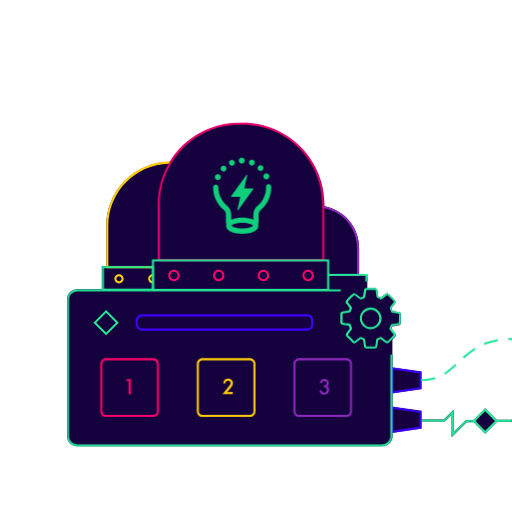
t = 0.00 s
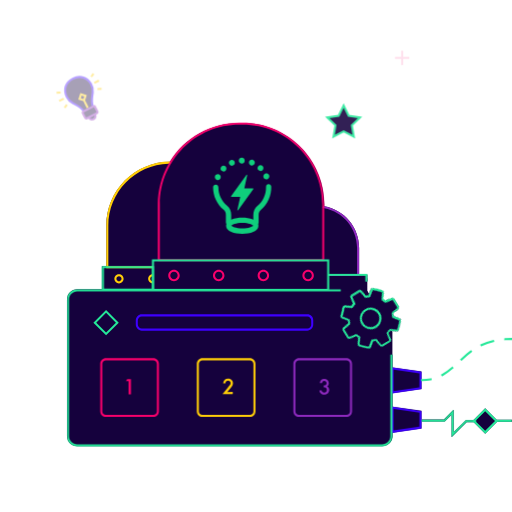
t = 0.33 s
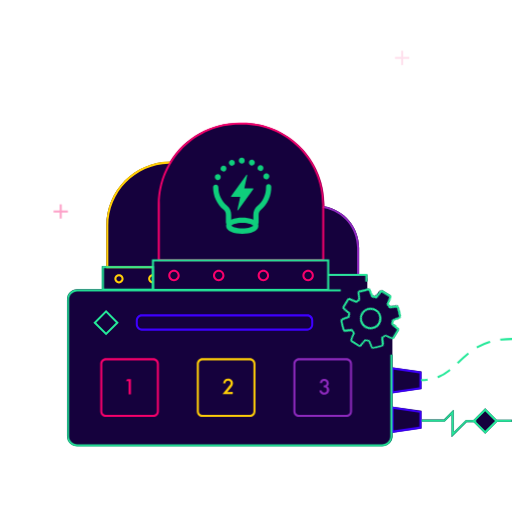
t = 0.68 s
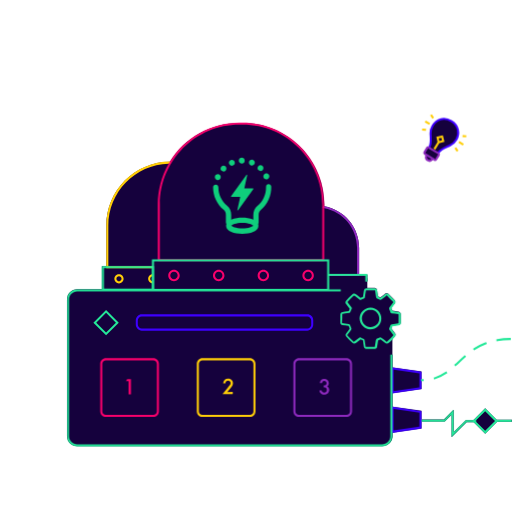
t = 1.00 s
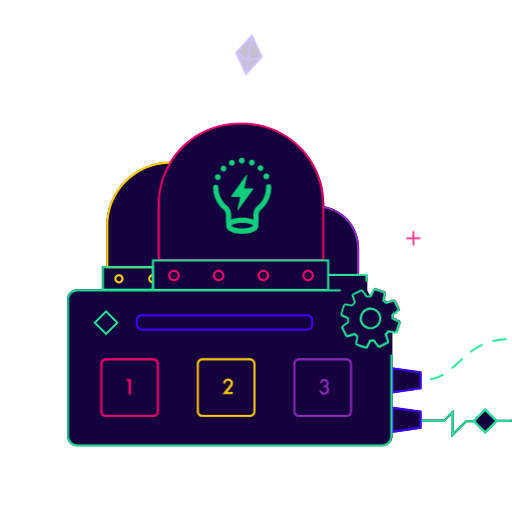
t = 1.35 s
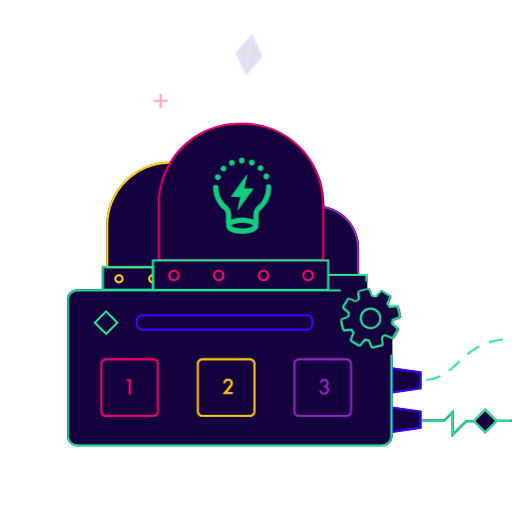
t = 1.68 s

The animated SVG that drew these frames (rendered in a browser with its animation timeline set to each time). Animation: 11 CSS @keyframes rules; one cycle of 2.00 s, repeats indefinitely.

<?xml version="1.0" encoding="UTF-8" standalone="no"?>
<!-- Created with Keyshape -->
<svg xmlns="http://www.w3.org/2000/svg" viewBox="0 0 500 500" style="white-space: preserve-spaces;">
    <style>
@keyframes a0_o { 0% { opacity: 0; } 100% { opacity: 0; } }
@keyframes a1_o { 0% { opacity: 0; } 5% { opacity: 0; } 15% { opacity: 1; } 25% { opacity: 0; } 100% { opacity: 0; } }
@keyframes a2_o { 0% { opacity: 0; } 65% { opacity: 0; } 75% { opacity: 1; } 85% { opacity: 0; } 100% { opacity: 0; } }
@keyframes a3_o { 0% { opacity: 0; } 80% { opacity: 0; } 90% { opacity: 1; } 100% { opacity: 0; } }
@keyframes a4_o { 0% { opacity: 0; } 30% { opacity: 0; } 40% { opacity: 1; } 50% { opacity: 0; } 100% { opacity: 0; } }
@keyframes a5_o { 0% { opacity: 0; } 55% { opacity: 0; } 65% { opacity: 1; } 75% { opacity: 0; } 100% { opacity: 0; } }
@keyframes a6_o { 0% { opacity: 0; } 15% { opacity: 0; } 25% { opacity: 1; } 35% { opacity: 0; } 100% { opacity: 0; } }
@keyframes a7_o { 0% { opacity: 0; } 40% { opacity: 0; } 50% { opacity: 1; } 60% { opacity: 0; } 100% { opacity: 0; } }
@keyframes a8_o { 0% { opacity: 0; } 10% { opacity: 1; } 20% { opacity: 0; } 100% { opacity: 0; } }
@keyframes Ebene_2_t { 0% { transform: translate(361.903px,310.99px) rotate(0deg) translate(-361.903px,-310.99px); } 100% { transform: translate(361.903px,310.99px) rotate(360deg) translate(-361.903px,-310.99px); } }
@keyframes a9_do { 0% { stroke-dashoffset: 0px; } 100% { stroke-dashoffset: 23px; } }
    </style>
    <rect class="st0" width="17.6" height="17.6" fill="#15013D" transform="translate(-192.394,165.482) rotate(-44.9797) scale(1.00006,1.00006) translate(94.9,306.3)"/>
    <path class="st0" d="M103.4,349.8L149.7,349.8C152.7,349.8,155.2,352.3,155.2,355.3L155.2,401.6C155.2,404.6,152.7,407.1,149.7,407.1L103.4,407.1C100.4,407.1,97.9,404.6,97.9,401.6L97.9,355.3C97.9,352.2,100.4,349.8,103.4,349.8Z" fill="#15013D"/>
    <path class="st0" d="M244,349.8C247,349.8,249.5,352.3,249.5,355.3L249.5,401.6C249.5,404.6,247,407.1,244,407.1L197.7,407.1C194.7,407.1,192.2,404.6,192.2,401.6L192.2,355.3C192.2,352.3,194.7,349.8,197.7,349.8L197.7,349.8L244,349.8Z" fill="#15013D"/>
    <path class="st0" d="M300.2,322.8L138.5,322.8C135.3,322.8,132.6,320.2,132.6,316.9L132.6,316.9L132.6,312.8C132.6,309.6,135.2,307,138.5,306.9L300.2,306.9C303.4,306.9,306,309.5,306,312.8L306,317C306,320.2,303.4,322.8,300.2,322.8Z" fill="#15013D"/>
    <path class="st0" d="M292,349.8L338.3,349.8C341.3,349.8,343.8,352.3,343.8,355.3L343.8,401.6C343.8,404.6,341.3,407.1,338.3,407.1L292,407.1C289,407.1,286.5,404.6,286.5,401.6L286.5,355.3C286.5,352.2,289,349.8,292,349.8Z" fill="#15013D"/>
    <path class="st0" d="M411.6,418.4L383.2,422.5L383.2,425.9C383.2,431.4,378.7,435.9,373.2,435.9L75.4,435.9C69.9,435.9,65.4,431.4,65.4,425.9L65.4,292.5C65.4,287,69.9,282.5,75.4,282.5L99.5,282.5L99.5,260L103.8,260L103.8,220.4C103.8,186,131.6,158.1,166,157.9C180.5,134.3,206.2,120,233.9,120L236.9,120C281,120,316.7,155.7,316.7,199.8L316.7,201.5C336.4,205.1,350.7,222.1,350.7,242.1L350.7,268.3L358.8,268.3L358.8,274.7L356.8,274.7L356.8,269.3L350.7,269.3L350.7,269.6L321.5,269.6L321.5,282.6L332.7,282.6L332.7,284.6L75.4,284.6C71,284.6,67.4,288.2,67.4,292.6L67.4,426C67.4,430.4,71,434,75.4,434L373.2,434C377.6,434,381.2,430.4,381.2,426L381.2,346.5L383.2,346.5L383.2,358.8L411.6,362.9L411.6,380L383.2,384.1L383.2,397.1L411.6,401.2L411.6,418.4Z" fill="#15013D"/>
    <path class="st0" d="M485,409.9L500,409.9L500,411.9L485.5,411.9L473.8,423.5L462.6,412.3L455.7,412.3L441,426.9L441,405L434.3,411.7L411.8,411.7L411.8,409.7L433.5,409.7L443,400.1L443,422.1L454.9,410.3L462.2,410.3L473.8,398.7Z" fill="#15013D"/>
    <path class="st0" d="M354.2,267.8C353.5,267.4,352.7,268.2,351.7,268.2C343.6,268.3,335.6,267.3,327.5,267.6C321.2,267.8,317,271.9,319,278.5C322.7,290.5,335.4,289.7,345,285.9C346.2,286.6,347.6,286.8,348.9,286.3C350.4,291.1,358.7,290.6,358.7,284.8L358.7,272.7C358.7,270,356.7,267.9,354.2,267.8Z" fill="#15013D"/>
    <path class="st0" d="M358.6,284L75,284C70.3,284,66.5,287.8,66.5,292.5C66.5,292.5,66.5,292.5,66.5,292.5L66.5,426.3C66.5,431,70.3,434.8,75,434.8C75,434.8,75,434.8,75,434.8L374.7,434.8C379.4,434.8,383.2,431,383.2,426.3C383.2,426.3,383.2,426.3,383.2,426.3L383.2,323.9" fill="#15013D"/>
    <path class="st1" d="M300.2,307L138.5,307C135.3,307,132.7,309.6,132.6,312.9L132.6,317C132.6,320.2,135.2,322.9,138.4,322.9L138.4,322.9L300.1,322.9C303.3,322.9,305.9,320.3,305.9,317L305.9,312.9C306,309.6,303.4,307,300.2,307ZM304,317C304,319.1,302.3,320.8,300.2,320.9C300.2,320.9,300.2,320.9,300.2,320.9L138.5,320.9C136.4,320.9,134.6,319.2,134.6,317L134.6,317L134.6,312.9C134.6,310.8,136.3,309,138.4,309L138.4,309L300.1,309C302.2,309,303.9,310.7,303.9,312.9L303.9,317Z" fill="#3E00FF"/>
    <path class="st2" d="M103.6,302.7L91.2,315.1L103.6,327.5L116,315.1L103.6,302.7ZM94,315.1L103.6,305.5L113.2,315.1L103.6,324.7L94,315.1Z" fill="#25E899"/>
    <path class="st2" d="M473.8,398.7L462.2,410.3L461.4,411.1L462.6,412.3L473.9,423.5L486.3,411.1L473.8,398.7ZM473.8,420.7L464.9,411.8L464.2,411.1L464.9,410.4L473.8,401.5L483.4,411.1L473.8,420.7Z" fill="#25E899"/>
    <path class="st3" d="M169.9,263.4C166.8,263.4,164.3,265.9,164.3,269C164.3,272.1,166.8,274.6,169.9,274.6C173,274.6,175.5,272.1,175.5,269C175.4,265.9,172.9,263.4,169.9,263.4ZM169.9,272.6C167.9,272.6,166.3,271,166.3,269C166.3,267,167.9,265.4,169.9,265.4C171.9,265.4,173.5,267,173.5,269C173.4,271,171.8,272.6,169.9,272.6L169.9,272.6Z" fill="#F9006C"/>
    <path class="st3" d="M213.6,263.4C210.5,263.4,208,265.9,208,269C208,272.1,210.5,274.6,213.6,274.6C216.7,274.6,219.2,272.1,219.2,269C219.1,265.9,216.6,263.4,213.6,263.4ZM213.6,272.6C211.6,272.6,210,271,210,269C210,267,211.6,265.4,213.6,265.4C215.6,265.4,217.2,267,217.2,269C217.1,271,215.5,272.6,213.6,272.6L213.6,272.6Z" fill="#F9006C"/>
    <path class="st3" d="M257.2,263.4C254.1,263.4,251.6,265.9,251.6,269C251.6,272.1,254.1,274.6,257.2,274.6C260.3,274.6,262.8,272.1,262.8,269C262.8,269,262.8,269,262.8,269C262.8,265.9,260.3,263.4,257.2,263.4ZM257.2,272.6C255.2,272.6,253.6,271,253.6,269C253.6,267,255.2,265.4,257.2,265.4C259.2,265.4,260.8,267,260.8,269C260.8,271,259.2,272.6,257.2,272.6C257.2,272.6,257.2,272.6,257.2,272.6L257.2,272.6Z" fill="#F9006C"/>
    <path class="st3" d="M300.9,263.4C297.8,263.4,295.3,265.9,295.3,269C295.3,272.1,297.8,274.6,300.9,274.6C304,274.6,306.5,272.1,306.5,269C306.5,265.9,304,263.4,300.9,263.4ZM300.9,272.6C298.9,272.6,297.3,271,297.3,269C297.3,267,298.9,265.4,300.9,265.4C302.9,265.4,304.5,267,304.5,269C304.5,271,302.9,272.6,300.9,272.6L300.9,272.6Z" fill="#F9006C"/>
    <path class="st4" d="M166.3,157.8L166.3,159.8L164.7,159.8C131.9,160.7,105.8,187.5,105.8,220.3L105.8,259.9L149.4,259.9L149.4,261.9L103.8,261.9L103.8,220.3C103.8,185.9,131.6,158,166,157.8L166.3,157.8Z" fill="#FFCE08"/>
    <path class="st4" d="M116.2,267.8C113.7,267.8,111.7,269.8,111.7,272.3C111.7,274.8,113.7,276.8,116.2,276.8C118.7,276.8,120.7,274.8,120.7,272.3C120.7,272.3,120.7,272.3,120.7,272.3C120.7,269.8,118.7,267.8,116.2,267.8ZM116.2,274.8C114.8,274.8,113.7,273.7,113.7,272.3C113.7,270.9,114.8,269.8,116.2,269.8C117.6,269.8,118.7,270.9,118.7,272.3C118.7,272.3,118.7,272.3,118.7,272.3C118.7,273.6,117.5,274.8,116.2,274.8Z" fill="#FFCE08"/>
    <path class="st4" d="M149.2,276.8C146.7,276.8,144.7,274.8,144.7,272.3C144.7,269.8,146.7,267.8,149.2,267.8L149.2,269.8C147.8,269.8,146.7,270.9,146.7,272.3C146.7,273.7,147.8,274.8,149.2,274.8L149.2,276.8Z" fill="#FFCE08"/>
    <path class="st5" d="M350.7,242L350.7,269.5L320.6,269.5L320.6,267.5L348.7,267.5L348.7,242C348.6,223.1,335.2,206.9,316.6,203.4C316.1,203.3,315.6,203.2,315.1,203.2L315.4,201.2L316.6,201.4C336.3,204.9,350.7,222,350.7,242Z" fill="#8E2ABE"/>
    <path class="st2" d="M500.1,313.5C492.2,341.4,475,359.5,448.8,367.2C436.3,370.8,423.1,371.9,410.2,370.3L409.9,372.3C410,372.3,411.9,372.6,415.2,372.8C426.7,373.5,438.3,372.3,449.4,369.1C466.9,363.9,489.2,351.2,500.2,320L500.2,313.5Z" fill="#25E899" stroke-dasharray="12.11" opacity="0" style="animation: 2s linear infinite both a0_o;"/>
    <path class="st2" d="M464.9,410.3L464.9,412.3L455.7,412.3L441,426.9L441,405L434.3,411.7L411.8,411.7L411.8,409.7L433.5,409.7L443,400.1L443,422.1L454.9,410.3Z" fill="#25E899"/>
    <path class="st6" d="M241.2,170.7C241.3,170.8,241.3,170.8,241.4,170.9C241.4,171,241.4,171.1,241.4,171.2L238.6,183.9L247,183.9C247.1,183.9,247.2,183.9,247.2,184C247.3,184,247.3,184.1,247.4,184.2C247.5,184.3,247.5,184.5,247.4,184.7L232.6,205.3C232.5,205.4,232.4,205.4,232.3,205.5C232.2,205.5,232.1,205.5,232,205.5C231.9,205.5,231.8,205.4,231.8,205.3C231.8,205.2,231.8,205.1,231.8,205L234.6,192.3L226.1,192.3C226,192.3,225.9,192.3,225.9,192.2C225.8,192.2,225.8,192.1,225.7,192C225.7,191.9,225.6,191.8,225.6,191.8C225.6,191.7,225.6,191.6,225.7,191.6L240.5,171C240.6,170.9,240.7,170.8,240.8,170.8C241,170.6,241.1,170.6,241.2,170.7Z" fill="#0FCE7C" clip-rule="evenodd" fill-rule="evenodd"/>
    <path class="st7" d="M264.9,182.2C264.8,180.8,263.5,179.7,262.1,179.9C260.8,180,259.8,181.1,259.8,182.4C260,189.6,256.9,196.5,251.4,201C248.8,203.2,247.4,206.4,247.4,209.7L247.4,217.2C247.4,218.6,248.5,219.8,250,219.8C251.5,219.8,252.6,218.7,252.6,217.2C252.6,217.2,252.6,217.2,252.6,217.2L252.6,209.7C252.6,207.9,253.4,206.1,254.8,204.9C261.4,199.3,265.2,190.9,264.9,182.2Z" fill="#0FCE7C"/>
    <path class="st7" d="M221.7,200.8C216.4,196.4,213.3,189.9,213.3,183C213.3,181.6,212.2,180.4,210.7,180.4C209.3,180.4,208.1,181.5,208.1,183C208.1,191.4,211.8,199.4,218.3,204.8C219.8,206,220.6,207.8,220.6,209.7L220.6,217.2C220.6,218.6,221.7,219.8,223.2,219.8C224.6,219.8,225.8,218.7,225.8,217.2L225.8,209.7C225.9,206.2,224.3,203,221.7,200.8Z" fill="#0FCE7C"/>
    <path class="st7" d="M236.1,154C234.5,154,233.2,155.3,233.2,156.9C233.2,158.5,234.5,159.8,236.1,159.8L236.1,159.8C237.7,159.8,239,158.5,239,156.8C239,155.1,237.7,154,236.1,154L236.1,154ZM247.1,156C245.6,155.4,243.9,156.1,243.3,157.6C242.7,159.1,243.4,160.8,244.9,161.4C246.4,162,248.1,161.3,248.7,159.8C248.7,159.8,248.7,159.8,248.7,159.8C249.3,158.3,248.5,156.6,247.1,156ZM229.1,157.8C228.5,156.3,226.8,155.6,225.3,156.3C223.8,156.9,223.1,158.6,223.8,160.1C224.4,161.6,226.1,162.3,227.6,161.6C227.6,161.6,227.6,161.6,227.6,161.6C229.1,161,229.8,159.3,229.1,157.8ZM256.4,162C255.2,160.9,253.4,160.9,252.3,162.1C251.2,163.3,251.2,165.1,252.4,166.2C253.6,167.3,255.4,167.3,256.5,166.1C257.6,165,257.5,163.1,256.4,162ZM220.3,162.5C219.1,161.4,217.3,161.4,216.2,162.6C215.1,163.8,215.1,165.6,216.3,166.7C216.8,167.2,217.6,167.5,218.3,167.5C219.1,167.5,219.8,167.2,220.4,166.6C221.4,165.5,221.4,163.7,220.3,162.5C220.3,162.5,220.3,162.5,220.3,162.5L220.3,162.5ZM262.8,171C262.1,169.5,260.4,168.9,258.9,169.5C257.4,170.2,256.8,171.9,257.4,173.4C257.9,174.4,258.9,175.1,260.1,175.1C260.5,175.1,260.9,175,261.3,174.8C262.8,174.2,263.4,172.5,262.8,171ZM213.8,170.2C212.3,169.6,210.6,170.3,210,171.8C209.4,173.3,210.1,175,211.6,175.6C212,175.7,212.3,175.8,212.7,175.8C214.3,175.8,215.6,174.5,215.6,172.9C215.7,171.7,214.9,170.6,213.8,170.2Z" fill="#0FCE7C"/>
    <path class="st7" d="M252,218.5C251.2,216.8,249.5,215.5,247.3,214.5C240.4,212,232.8,212,225.9,214.5C223.7,215.4,221.9,216.8,221.2,218.5C220.9,219.1,220.8,219.8,220.8,220.5C220.8,225.9,229,228.3,236.6,228.3C244.2,228.3,252.4,225.9,252.4,220.5C252.4,219.8,252.3,219.1,252,218.5ZM236.6,223.1C230.2,223.1,226.5,221.2,225.9,220.4C226.5,219.6,230.2,217.7,236.6,217.7C243,217.7,246.7,219.6,247.3,220.4C246.7,221.3,242.9,223.1,236.6,223.1L236.6,223.1Z" fill="#0FCE7C"/>
    <rect class="st2" width="15.9" height="2" fill="#25E899" transform="translate(0,0) translate(484.1,409.9)"/>
    <path class="st3" d="M149.7,349.8L103.4,349.8C100.4,349.8,97.9,352.3,97.9,355.3L97.9,401.6C97.9,404.6,100.4,407.1,103.4,407.1L149.7,407.1C152.7,407.1,155.2,404.6,155.2,401.6L155.2,355.3C155.2,352.2,152.8,349.8,149.7,349.8ZM153.2,401.6C153.2,403.5,151.6,405.1,149.7,405.1L103.4,405.1C101.5,405.1,99.9,403.5,99.9,401.6L99.9,355.3C99.9,353.4,101.5,351.8,103.4,351.8L149.7,351.8C151.6,351.8,153.2,353.4,153.2,355.3L153.2,401.6Z" fill="#F9006C"/>
    <path class="st4" d="M244,349.8L197.7,349.8C194.7,349.8,192.2,352.3,192.2,355.3L192.2,355.3L192.2,401.6C192.2,404.6,194.7,407.1,197.7,407.1L244,407.1C247,407.1,249.5,404.6,249.5,401.6L249.5,355.3C249.5,352.2,247,349.8,244,349.8ZM247.5,401.6C247.5,403.5,245.9,405.1,244,405.1L197.7,405.1C195.8,405.1,194.2,403.5,194.2,401.6L194.2,355.3C194.2,353.4,195.8,351.8,197.7,351.8L244,351.8C245.9,351.8,247.5,353.4,247.5,355.3L247.5,401.6Z" fill="#FFCE08"/>
    <path class="st5" d="M338.3,349.8L292,349.8C289,349.8,286.5,352.3,286.5,355.3L286.5,401.6C286.5,404.6,289,407.1,292,407.1L338.3,407.1C341.3,407.1,343.8,404.6,343.8,401.6L343.8,355.3C343.8,352.3,341.4,349.8,338.3,349.8ZM341.8,401.6C341.8,403.5,340.2,405.1,338.3,405.1L292,405.1C290.1,405.1,288.5,403.5,288.5,401.6L288.5,355.3C288.5,353.4,290.1,351.8,292,351.8L338.3,351.8C340.2,351.8,341.8,353.4,341.8,355.3L341.8,401.6Z" fill="#8E2ABE"/>
    <path class="st3" d="M124.2,370.1L123,372.2L125.6,372.2L125.6,385L127.9,385L127.9,370.1L124.2,370.1Z" fill="#F9006C"/>
    <path class="st4" d="M222,382.8L224.3,380.1C224.9,379.3,225.5,378.7,225.9,378.1C226.3,377.6,226.6,377.2,226.9,376.6C227.3,375.9,227.5,375,227.5,374.2C227.5,373,227,371.8,226.1,371C225.2,370.1,223.9,369.7,222.7,369.7C219.9,369.7,218.3,371.3,217.9,374.4L220.1,374.4C220.3,372.6,221.2,371.7,222.7,371.7C223.4,371.7,224,371.9,224.5,372.4C225,372.9,225.3,373.5,225.2,374.2C225.2,374.8,225,375.4,224.6,375.8C224.3,376.2,224.1,376.6,223.8,376.9C223.4,377.4,223,377.9,222.5,378.5L217.3,384.8L227.3,384.8L227.3,382.7L222,382.8Z" fill="#FFCE08"/>
    <path class="st5" d="M319.5,377.4C320.6,376.7,321.2,375.5,321.1,374.2C321.1,373.1,320.7,372,319.9,371.2C319,370.4,317.9,370,316.7,370C315.6,369.9,314.5,370.3,313.7,371C312.9,371.8,312.4,372.9,312.3,374.1L314.5,374.1C314.6,373.5,314.8,373,315.2,372.5C315.6,372.2,316.1,372,316.7,372C317.3,372,317.9,372.2,318.3,372.6C318.7,373,319,373.6,318.9,374.2C319,374.9,318.6,375.6,318,376C317.4,376.3,316.7,376.4,316.1,376.3L316.1,378.2C316.8,378.2,317.4,378.3,318.1,378.6C318.8,379.1,319.2,379.9,319.2,380.7C319.2,381.4,319,382.1,318.5,382.6C318,383.1,317.4,383.3,316.7,383.3C315.4,383.4,314.2,382.4,314.1,381.1C314.1,381.1,314.1,381.1,314.1,381.1L311.9,381.1C311.9,381.9,312.2,382.7,312.6,383.4C313.5,384.7,315,385.5,316.6,385.4C317.9,385.4,319.1,385,320.1,384.1C321,383.2,321.5,382,321.5,380.8C321.5,379.5,320.8,378.1,319.5,377.4Z" fill="#8E2ABE"/>
    <path class="st2" d="M358.8,267.5L358.8,274.9L356.8,274.9L356.8,269.5L320.9,269.5L320.9,267.5Z" fill="#25E899"/>
    <path class="st2" d="M99.5,259.9L99.5,283.9L150.4,283.9L150.4,259.9L99.5,259.9ZM101.5,261.9L148.4,261.9L148.4,281.9L101.5,281.9L101.5,261.9Z" fill="#25E899"/>
    <path class="st1" d="M383.2,358.7L382.4,358.6L382.4,384.3L383.2,384.2L411.6,380.1L411.6,363L383.2,358.7ZM409.6,378.2L384.4,381.9L384.4,360.9L409.6,364.6L409.6,378.2Z" fill="#3E00FF"/>
    <path class="st1" d="M383.2,397.1L382.4,397L382.4,422.7L383.2,422.6L411.6,418.5L411.6,401.4L383.2,397.1ZM409.6,416.6L384.4,420.3L384.4,399.3L409.6,403L409.6,416.6Z" fill="#3E00FF"/>
    <path class="st2" d="M383.2,346.4L383.2,425.9C383.2,431.4,378.7,435.9,373.2,435.9L75.4,435.9C69.9,435.9,65.4,431.4,65.4,425.9L65.4,292.5C65.4,287,69.9,282.5,75.4,282.5L332.8,282.5L332.8,284.5L75.4,284.5C71,284.5,67.4,288.1,67.4,292.5L67.4,425.9C67.4,430.3,71,433.9,75.4,433.9L373.2,433.9C377.6,433.9,381.2,430.3,381.2,425.9L381.2,346.4L383.2,346.4Z" fill="#25E899"/>
    <path class="st3" d="M236.8,119.8L233.8,119.8C206.2,119.8,180.5,134.2,166,157.7C165.6,158.4,165.2,159,164.8,159.7C157.8,171.8,154.1,185.6,154.1,199.6L154.1,255.1L316.6,255.1L316.6,199.7C316.6,155.6,280.9,119.9,236.8,119.8ZM156.1,199.6C156.1,156.7,191,121.8,233.9,121.8L236.9,121.8C279.9,121.8,314.7,156.6,314.7,199.6L314.7,253.1L156.1,253.1L156.1,199.6Z" fill="#F9006C"/>
    <path class="st2" d="M148.4,253.2L148.4,284L321.5,284L321.5,253.2L148.4,253.2ZM150.4,255.2L319.5,255.2L319.5,282L150.4,282L150.4,255.2Z" fill="#25E899"/>
    <g opacity="0" style="animation: 2s linear infinite both a1_o;">
        <path class="st0" d="M351.6,114.6L343.6,122.4L345.5,133.4L335.6,128.2L325.7,133.4L327.6,122.4L319.6,114.6L330.7,113L335.6,103L340.5,113Z" fill="#15013D"/>
        <path class="st8" d="M343.6,122.4L345.5,133.4L335.6,128.2L325.7,133.4L327.6,122.4L319.6,114.6L330.7,113L335.6,103L340.5,113L351.6,114.6Z" stroke-width="2" stroke="#25E899" stroke-miterlimit="10" fill="none"/>
    </g>
    <g opacity="0" style="animation: 2s linear infinite both a2_o;">
        <path class="st0" d="M245.9,34.9L255.5,55.3L240.3,72L230.8,51.6Z" fill="#15013D"/>
        <path class="st9" d="M255.5,55.3L240.3,72L230.8,51.6L245.9,34.9Z" stroke-width="2" stroke="#3E00FF" stroke-miterlimit="10" fill="none"/>
        <path class="st9" d="M240.3,72L242.2,59.7L245.9,35M255.5,55.3L242.2,59.6L230.8,51.6" stroke-width="2" stroke="#3E00FF" stroke-miterlimit="10" fill="none"/>
    </g>
    <g opacity="0" style="animation: 2s linear infinite both a3_o;">
        <path class="st10" d="M156.8,91.5L156.8,105.4" stroke-width="2" stroke="#F9006C" stroke-miterlimit="10" fill="none"/>
        <path class="st10" d="M163.8,98.5L149.8,98.5" stroke-width="2" stroke="#F9006C" stroke-miterlimit="10" fill="none"/>
    </g>
    <g opacity="0" style="animation: 2s linear infinite both a4_o;">
        <path class="st10" d="M59.3,199.5L59.3,213.4" stroke-width="2" stroke="#F9006C" stroke-miterlimit="10" fill="none"/>
        <path class="st10" d="M66.3,206.5L52.3,206.5" stroke-width="2" stroke="#F9006C" stroke-miterlimit="10" fill="none"/>
    </g>
    <g opacity="0" style="animation: 2s linear infinite both a5_o;">
        <path class="st10" d="M403.7,225.6L403.7,239.5" stroke-width="2" stroke="#F9006C" stroke-miterlimit="10" fill="none"/>
        <path class="st10" d="M410.7,232.6L396.7,232.6" stroke-width="2" stroke="#F9006C" stroke-miterlimit="10" fill="none"/>
    </g>
    <g opacity="0" style="animation: 2s linear infinite both a6_o;">
        <path class="st10" d="M392.7,49.5L392.7,63.5" stroke-width="2" stroke="#F9006C" stroke-miterlimit="10" fill="none"/>
        <path class="st10" d="M399.7,56.5L385.7,56.5" stroke-width="2" stroke="#F9006C" stroke-miterlimit="10" fill="none"/>
    </g>
    <g opacity="0" style="animation: 2s linear infinite both a7_o;">
        <path class="st0" d="M422.9,148C417.7,144.8,412.7,152.9,417.9,156.1C423.1,159.3,428.1,151.2,422.9,148Z" fill="#15013D"/>
        <path class="st0" d="M439.5,142C436.1,143.6,430.5,145.3,427.8,149.4L428.1,149.6C428.7,150,428.9,150.8,428.5,151.4C428.5,151.4,428.5,151.4,428.5,151.4L426,155.5C425.6,156.1,424.8,156.3,424.2,155.9C424.2,155.9,424.2,155.9,424.2,155.9L415,150.3C414.4,149.9,414.2,149.1,414.5,148.5C414.5,148.5,414.5,148.5,414.5,148.5L417,144.4C417.4,143.8,418.2,143.6,418.8,143.9C418.8,143.9,418.8,143.9,418.8,143.9L419.1,144.1C421.6,139.8,420.5,134.2,420.4,130.4C420.3,127.7,421,125.1,422.4,122.8C426.4,116.2,433.7,114,440.8,118.4C447.9,122.8,448.8,130.2,445.7,136.1C444.3,138.7,442.1,140.8,439.5,142Z" fill="#15013D"/>
        <path class="st9" d="M419,144.4C419,144.3,419.1,144.2,419.1,144.1C421.6,139.8,420.5,134.2,420.4,130.4C420.3,127.7,421,125.1,422.4,122.8C426.4,116.2,433.7,114,440.8,118.4C447.9,122.8,448.8,130.2,445.7,136.1C444.3,138.7,442.2,140.7,439.5,141.9C436.1,143.5,430.5,145.2,427.8,149.3C427.7,149.4,427.7,149.5,427.6,149.5" stroke-width="2" stroke="#3E00FF" stroke-miterlimit="10" fill="none"/>
        <path class="st11" d="M422.1,155.3C421.1,156.9,419.1,157.4,417.5,156.5C415.9,155.6,415.4,153.5,416.3,151.9C416.3,151.9,416.3,151.9,416.3,151.8" stroke-width="2" stroke="#8E2ABE" stroke-miterlimit="10" fill="none"/>
        <path class="st11" d="M414.5,148.6L417,144.5C417.4,143.9,418.2,143.7,418.8,144.1L428,149.7C428.6,150.1,428.8,150.9,428.4,151.5L425.9,155.6C425.5,156.2,424.7,156.4,424.1,156L414.9,150.4C414.3,150,414.1,149.2,414.5,148.6Z" stroke-width="2" stroke="#8E2ABE" stroke-miterlimit="10" fill="none"/>
        <path class="st12" d="M419.5,121.1L415.2,118.5" stroke-width="2" stroke="#FFCE08" stroke-miterlimit="10" fill="none"/>
        <path class="st12" d="M452.4,141.2L448.1,138.6" stroke-width="2" stroke="#FFCE08" stroke-miterlimit="10" fill="none"/>
        <path class="st12" d="M416,126.8L412.2,126.5" stroke-width="2" stroke="#FFCE08" stroke-miterlimit="10" fill="none"/>
        <path class="st12" d="M455.3,133.2L451.6,132.9" stroke-width="2" stroke="#FFCE08" stroke-miterlimit="10" fill="none"/>
        <path class="st12" d="M423,115.4L420.8,112.1" stroke-width="2" stroke="#FFCE08" stroke-miterlimit="10" fill="none"/>
        <path class="st12" d="M446.8,147.6L444.6,144.3" stroke-width="2" stroke="#FFCE08" stroke-miterlimit="10" fill="none"/>
        <path class="st12" d="M424.1,145.7L428.2,139.1" stroke-width="2" stroke="#FFCE08" stroke-miterlimit="10" fill="none"/>
        <rect class="st12" width="4.6" height="4.6" stroke-width="2" stroke="#FFCE08" stroke-miterlimit="10" fill="none" transform="translate(-19.8977,104.301) rotate(-13.5207) scale(1.00001,1.00001) translate(427.7,133.8)"/>
    </g>
    <g opacity="0" style="animation: 2s linear infinite both a8_o;">
        <path class="st0" d="M87,107.4C81.6,110.2,85.9,118.6,91.3,115.8C96.7,113,92.4,104.6,87,107.4Z" fill="#15013D"/>
        <path class="st0" d="M90.6,90.2C90.2,93.9,88.7,99.6,90.8,104.1L91.1,103.9C91.7,103.6,92.5,103.8,92.9,104.5C92.9,104.5,92.9,104.5,92.9,104.5L95.1,108.8C95.4,109.5,95.2,110.3,94.5,110.6C94.5,110.6,94.5,110.6,94.5,110.6L84.9,115.5C84.2,115.8,83.4,115.6,83.1,114.9L80.9,110.6C80.6,109.9,80.8,109.1,81.5,108.8L81.8,108.6C79.4,104.3,74.1,102.2,70.8,100.4C68.4,99.1,66.5,97.1,65.3,94.7C61.8,87.8,63.7,80.5,71.1,76.7C78.5,72.9,85.4,76,88.8,81.8C90.2,84.4,90.9,87.3,90.6,90.2Z" fill="#15013D"/>
        <path class="st9" d="M81.9,108.9L81.8,108.7C79.4,104.4,74.1,102.3,70.8,100.5C68.4,99.2,66.5,97.2,65.3,94.8C61.8,87.9,63.6,80.6,71.1,76.8C78.6,73,85.4,76.1,88.8,81.9C90.3,84.4,90.9,87.3,90.6,90.2C90.2,93.9,88.7,99.6,90.8,104.1C90.8,104.2,90.9,104.3,90.9,104.4" stroke-width="2" stroke="#3E00FF" stroke-miterlimit="10" fill="none"/>
        <path class="st11" d="M92.9,111.9C93.7,113.6,93.1,115.6,91.4,116.4C89.7,117.2,87.7,116.6,86.9,114.9L86.9,114.9" stroke-width="2" stroke="#8E2ABE" stroke-miterlimit="10" fill="none"/>
        <path class="st11" d="M81.5,108.8L91.1,103.9C91.8,103.6,92.6,103.8,92.9,104.5L95.1,108.8C95.4,109.5,95.2,110.3,94.5,110.6L84.9,115.5C84.2,115.8,83.4,115.6,83.1,114.9L80.9,110.6C80.5,109.9,80.8,109.1,81.5,108.8Z" stroke-width="2" stroke="#8E2ABE" stroke-miterlimit="10" fill="none"/>
        <path class="st12" d="M62.3,96.3L57.8,98.6" stroke-width="2" stroke="#FFCE08" stroke-miterlimit="10" fill="none"/>
        <path class="st12" d="M96.6,78.7L92.1,81" stroke-width="2" stroke="#FFCE08" stroke-miterlimit="10" fill="none"/>
        <path class="st12" d="M65.3,102.3L63.1,105.3" stroke-width="2" stroke="#FFCE08" stroke-miterlimit="10" fill="none"/>
        <path class="st12" d="M91.3,72L89.1,75" stroke-width="2" stroke="#FFCE08" stroke-miterlimit="10" fill="none"/>
        <path class="st12" d="M59.2,90.3L55.3,90.5" stroke-width="2" stroke="#FFCE08" stroke-miterlimit="10" fill="none"/>
        <path class="st12" d="M99.2,86.8L95.2,87" stroke-width="2" stroke="#FFCE08" stroke-miterlimit="10" fill="none"/>
        <path class="st12" d="M85.7,105.2L82.2,98.3" stroke-width="2" stroke="#FFCE08" stroke-miterlimit="10" fill="none"/>
        <rect class="st12" width="4.6" height="4.6" stroke-width="2" stroke="#FFCE08" stroke-miterlimit="10" fill="none" transform="translate(-34.6832,142.557) rotate(-72.1086) scale(0.999957,0.999957) translate(78.3,92.8)"/>
    </g>
    <g id="Ebene_2" transform="translate(361.903,310.99) translate(-361.903,-310.99)" style="animation: 2s linear infinite both Ebene_2_t;">
        <g>
            <path class="st0" d="M358,281.4L365.7,281.4C365.9,281.4,366.2,281.4,366.4,281.4C367.4,281.5,368.2,282.3,368.4,283.3L368.5,284C368.8,285.9,369.1,287.7,369.3,289.6C370.1,289.9,370.9,290.2,371.6,290.6L376,287.3L376.4,287C377.3,286.2,378.6,286.2,379.5,287.1C381.7,289,383.7,291.1,385.6,293.3C386.5,294.2,386.5,295.7,385.6,296.6C384.5,298.1,383.3,299.6,382.2,301.1C382.6,302,382.9,302.8,383.3,303.7L386.6,304.2L389.4,304.6C390.6,304.7,391.6,305.8,391.5,307C391.5,309.7,391.5,312.5,391.5,315.2C391.5,316.4,390.6,317.5,389.4,317.6L387,318L383.3,318.5C382.9,319.4,382.6,320.2,382.3,320.9L385.8,325.4C385.9,325.5,386,325.7,386.1,325.8C386.7,326.6,386.6,327.8,386,328.6C384.2,330.8,382.2,332.9,380,334.7C379.9,334.8,379.7,334.9,379.5,335.1C378.5,335.9,377.1,335.8,376.2,335L375.4,334.4C374.2,333.4,373,332.5,371.8,331.5C371,331.9,370.2,332.2,369.4,332.5C369.2,334.3,368.9,336,368.6,337.8C368.5,338.2,368.5,338.6,368.4,338.9C368.2,340,367.2,340.8,366,340.7L358,340.7C356.7,340.8,355.6,339.8,355.5,338.5C355.5,338.5,355.5,338.5,355.5,338.5L355.2,336.3L354.6,332.5C353.8,332.2,353,331.9,352.3,331.5C351.2,332.4,350.1,333.2,349,334L347.6,335.1C346.7,335.9,345.3,335.9,344.4,335C342.9,333.5,341.4,332,339.9,330.5L338.8,329.4C338.6,329.2,338.5,329.1,338.4,328.9C337.5,328,337.5,326.5,338.3,325.5L338.7,325C339.7,323.8,340.6,322.5,341.6,321.3C341.7,321.2,341.7,321.2,341.7,321.1C341.7,321.1,341.7,321,341.6,321C341.2,320.3,340.9,319.6,340.7,318.9C340.7,318.8,340.6,318.6,340.5,318.5C338.5,318.2,336.4,317.9,334.4,317.6C333.2,317.5,332.4,316.5,332.4,315.3C332.4,312.5,332.4,309.8,332.4,307C332.3,305.7,333.3,304.7,334.6,304.6C336.6,304.3,338.6,304,340.6,303.7C340.9,302.9,341.2,302.1,341.6,301.3L340.2,299.5C339.5,298.6,338.8,297.8,338.2,296.9C337.3,296,337.2,294.5,338.1,293.6C338.1,293.6,338.2,293.5,338.2,293.5C339.9,291.4,341.8,289.5,343.9,287.7C345.6,286.3,346.4,286.3,348.1,287.7L352.2,290.9C352.9,290.6,353.7,290.3,354.6,289.9C354.9,288,355.2,285.9,355.6,283.8C355.7,282.2,356.8,281.3,358,281.4Z" fill="#15013D"/>
            <path class="st2" d="M362.3,300.4C356.5,300.3,351.7,304.7,351.4,310.5C351.3,313.4,352.4,316.2,354.4,318.3C356.3,320.3,359,321.4,361.8,321.5L362.1,321.5C367.8,321.5,372.5,316.9,372.6,311.1C372.5,305.4,368,300.7,362.3,300.4ZM362,319.4L361.9,319.4C359.6,319.4,357.5,318.5,355.9,316.8C354.2,315.1,353.4,312.8,353.4,310.5C353.6,305.8,357.6,302.2,362.3,302.4C366.9,302.6,370.5,306.4,370.4,311C370.4,315.7,366.6,319.4,362,319.4ZM362.3,300.4C356.5,300.3,351.7,304.7,351.4,310.5C351.3,313.4,352.4,316.2,354.4,318.3C356.3,320.3,359,321.4,361.8,321.5L362,321.5C367.7,321.5,372.4,316.9,372.5,311.1C372.5,305.4,368,300.7,362.3,300.4L362.3,300.4ZM362,319.4L361.9,319.4C359.6,319.4,357.5,318.5,355.9,316.8C354.2,315.1,353.4,312.8,353.4,310.5C353.6,305.8,357.6,302.2,362.3,302.4C366.9,302.6,370.5,306.4,370.4,311C370.4,315.7,366.6,319.4,362,319.4ZM389.4,304.5L386.6,304.1L383.3,303.6C382.9,302.7,382.6,301.8,382.2,301C383.4,299.5,384.5,298,385.6,296.5C386.5,295.6,386.5,294.1,385.6,293.2C383.7,291,381.7,288.9,379.5,287C378.7,286.2,377.3,286.1,376.4,286.9L376,287.2L371.6,290.5C370.8,290.2,370.1,289.9,369.3,289.5C369,287.6,368.8,285.8,368.5,283.9L368.4,283.2C368.2,282.2,367.4,281.4,366.4,281.3C366.2,281.3,365.9,281.3,365.7,281.3L358,281.3C356.8,281.1,355.6,282,355.5,283.3C355.5,283.3,355.5,283.4,355.5,283.4C355.1,285.5,354.8,287.6,354.5,289.5C353.6,289.8,352.9,290.2,352.1,290.5L348,287.3C346.3,285.9,345.5,286,343.8,287.3C341.7,289,339.8,291,338.1,293.1C337.2,294,337.1,295.5,338,296.4C338,296.4,338.1,296.5,338.1,296.5C338.8,297.4,339.5,298.2,340.1,299.1L341.5,300.9C341.1,301.7,340.8,302.5,340.5,303.3C338.5,303.6,336.5,303.9,334.5,304.2C333.2,304.3,332.3,305.3,332.3,306.6C332.3,309.4,332.3,312.1,332.3,314.9C332.3,316.1,333.1,317.1,334.3,317.2C336.3,317.5,338.4,317.8,340.4,318.1C340.5,318.2,340.5,318.4,340.6,318.5C340.8,319.2,341.1,319.9,341.5,320.6C341.5,320.7,341.6,320.7,341.6,320.7C341.6,320.8,341.5,320.8,341.5,320.9C340.5,322.1,339.6,323.4,338.6,324.6L338.2,325.1C337.4,326.1,337.4,327.5,338.3,328.5C338.4,328.7,338.6,328.9,338.7,329L339.8,330.1C341.3,331.6,342.8,333.1,344.3,334.6C345.2,335.5,346.6,335.5,347.5,334.7L348.9,333.6C350,332.8,351.1,332,352.2,331.1C353,331.5,353.8,331.8,354.5,332.1L355.1,335.9L355.4,338.1C355.5,339.4,356.6,340.4,357.9,340.3C357.9,340.3,357.9,340.3,357.9,340.3L365.9,340.3C367.1,340.4,368.1,339.6,368.3,338.4C368.4,338,368.5,337.7,368.5,337.3C368.8,335.6,369,333.8,369.3,332C370.1,331.7,370.9,331.4,371.7,331C372.9,332,374.1,332.9,375.3,333.9L376.1,334.5C377,335.4,378.4,335.4,379.4,334.6C379.6,334.5,379.7,334.4,379.9,334.2C382.1,332.4,384.1,330.3,385.9,328.1C386.6,327.3,386.6,326.2,386,325.3C385.9,325.2,385.8,325,385.7,324.9L382.2,320.4C382.5,319.7,382.8,318.9,383.2,318L386.9,317.5L389.3,317.1C390.5,317,391.4,315.9,391.4,314.7C391.4,312,391.4,309.2,391.4,306.5C391.4,305.7,390.5,304.7,389.4,304.5L389.4,304.5ZM389.5,315.1C389.5,315.3,389.5,315.5,389.1,315.5L386.7,315.9L382.8,316.5C382.2,316.6,381.7,317,381.5,317.5C381.1,318.6,380.7,319.5,380.3,320.2C380,320.7,380.1,321.4,380.5,321.8L384.1,326.5C384.2,326.6,384.2,326.7,384.3,326.7C384.4,326.9,384.4,327,384.3,327.1C382.6,329.2,380.7,331.2,378.6,332.9C378.5,333,378.4,333.1,378.3,333.1C377.8,333.4,377.8,333.4,377.4,333.1L376.6,332.5C375.4,331.5,374.1,330.6,372.9,329.6C372.4,329.1,371.5,329,370.9,329.4C370.2,329.8,369.4,330.1,368.6,330.4C367.9,330.6,367.4,331.2,367.4,331.9C367.2,333.7,366.9,335.4,366.6,337.2C366.6,337.5,366.5,337.8,366.4,338.1C366.4,338.2,366.3,338.3,366.3,338.4C366.2,338.4,366.1,338.5,365.9,338.4L357.9,338.4C357.5,338.4,357.4,338.4,357.4,337.9L357.1,335.7L356.5,331.7C356.4,331.1,356,330.6,355.4,330.4C354.6,330.1,353.8,329.8,353,329.4C352.7,329.3,352.5,329.2,352.2,329.2C351.8,329.2,351.4,329.4,351.1,329.6C350,330.5,348.9,331.3,347.8,332.1L346.4,333.2C346,333.5,346,333.4,345.8,333.2C344.3,331.7,342.8,330.2,341.3,328.7L340.2,327.6C340.1,327.5,340,327.3,339.9,327.2C339.6,326.8,339.6,326.7,339.9,326.3L340.3,325.8C341.3,324.6,342.2,323.3,343.2,322.1C343.9,321.4,344,320.3,343.5,319.5C343.2,318.9,342.9,318.3,342.7,317.7L342.5,317C342.3,316.5,341.8,316.1,341.2,316C339.1,315.7,337,315.4,334.8,315.1C334.5,315.1,334.5,315,334.5,314.7C334.5,311.9,334.5,309.2,334.5,306.5C334.5,306.3,334.5,306.1,335,306.1C337,305.8,339,305.5,341.1,305.2C341.7,305.1,342.3,304.7,342.5,304.1C342.8,303.2,343.2,302.3,343.6,301.5C343.9,301,343.8,300.3,343.4,299.8L341.9,297.8C341.2,296.9,340.5,296,339.9,295.2C339.8,295.1,339.7,294.9,339.6,294.7C339.7,294.5,339.8,294.4,339.9,294.3C341.5,292.3,343.3,290.5,345.3,288.8C345.5,288.6,345.8,288.4,346.1,288.2C346.4,288.4,346.7,288.6,347,288.8C348.4,289.9,349.9,291,351.3,292.1C351.8,292.5,352.4,292.6,353,292.3C353.8,291.9,354.7,291.6,355.7,291.2C356.3,291,356.6,290.5,356.7,289.9C357,288,357.3,285.8,357.7,283.6C357.7,283.5,357.8,283.4,357.8,283.2C358,283.1,358.1,283.1,358.3,283.1L366,283.1C366.2,283.1,366.3,283.1,366.5,283.1C366.7,283.1,366.7,283.2,366.7,283.3L366.8,284C367.1,285.9,367.4,287.8,367.7,289.8C367.8,290.4,368.2,290.9,368.8,291.1C369.7,291.4,370.5,291.8,371.4,292.2C371.9,292.5,372.6,292.4,373.1,292L377.6,288.6L378,288.3C378.3,288.1,378.4,288.1,378.5,288.3C380.6,290.1,382.6,292.1,384.4,294.3C384.7,294.7,384.7,294.7,384.4,295.1C383.2,296.6,382.1,298.2,380.9,299.7C380.5,300.2,380.4,300.9,380.7,301.5C381.1,302.4,381.5,303.4,381.9,304.4C382.1,304.9,382.6,305.3,383.1,305.4L386.6,305.9L389.4,306.3C389.8,306.4,389.8,306.5,389.8,306.7C389.5,309.7,389.5,312.4,389.5,315.1L389.5,315.1ZM362.3,300.4C356.5,300.3,351.7,304.7,351.4,310.5C351.3,313.4,352.4,316.2,354.4,318.3C356.3,320.3,359,321.4,361.8,321.5L362,321.5C367.7,321.5,372.4,316.9,372.5,311.1C372.5,305.4,368,300.7,362.3,300.4L362.3,300.4ZM362,319.4L361.9,319.4C359.6,319.4,357.5,318.5,355.9,316.8C354.2,315.1,353.4,312.8,353.4,310.5C353.6,305.8,357.6,302.2,362.3,302.4C366.9,302.6,370.5,306.4,370.4,311C370.4,315.7,366.6,319.4,362,319.4Z" fill="#25E899"/>
        </g>
    </g>
    <path d="M0,0C37.4,0,35.9,-40.1,87.9,-40.1" fill="none" stroke-linecap="square" stroke="#25e899" stroke-width="2" stroke-dasharray="12.11" stroke-dashoffset="0" transform="translate(412.1,371.1)" style="animation: 2s linear infinite both a9_do;"/>
</svg>
